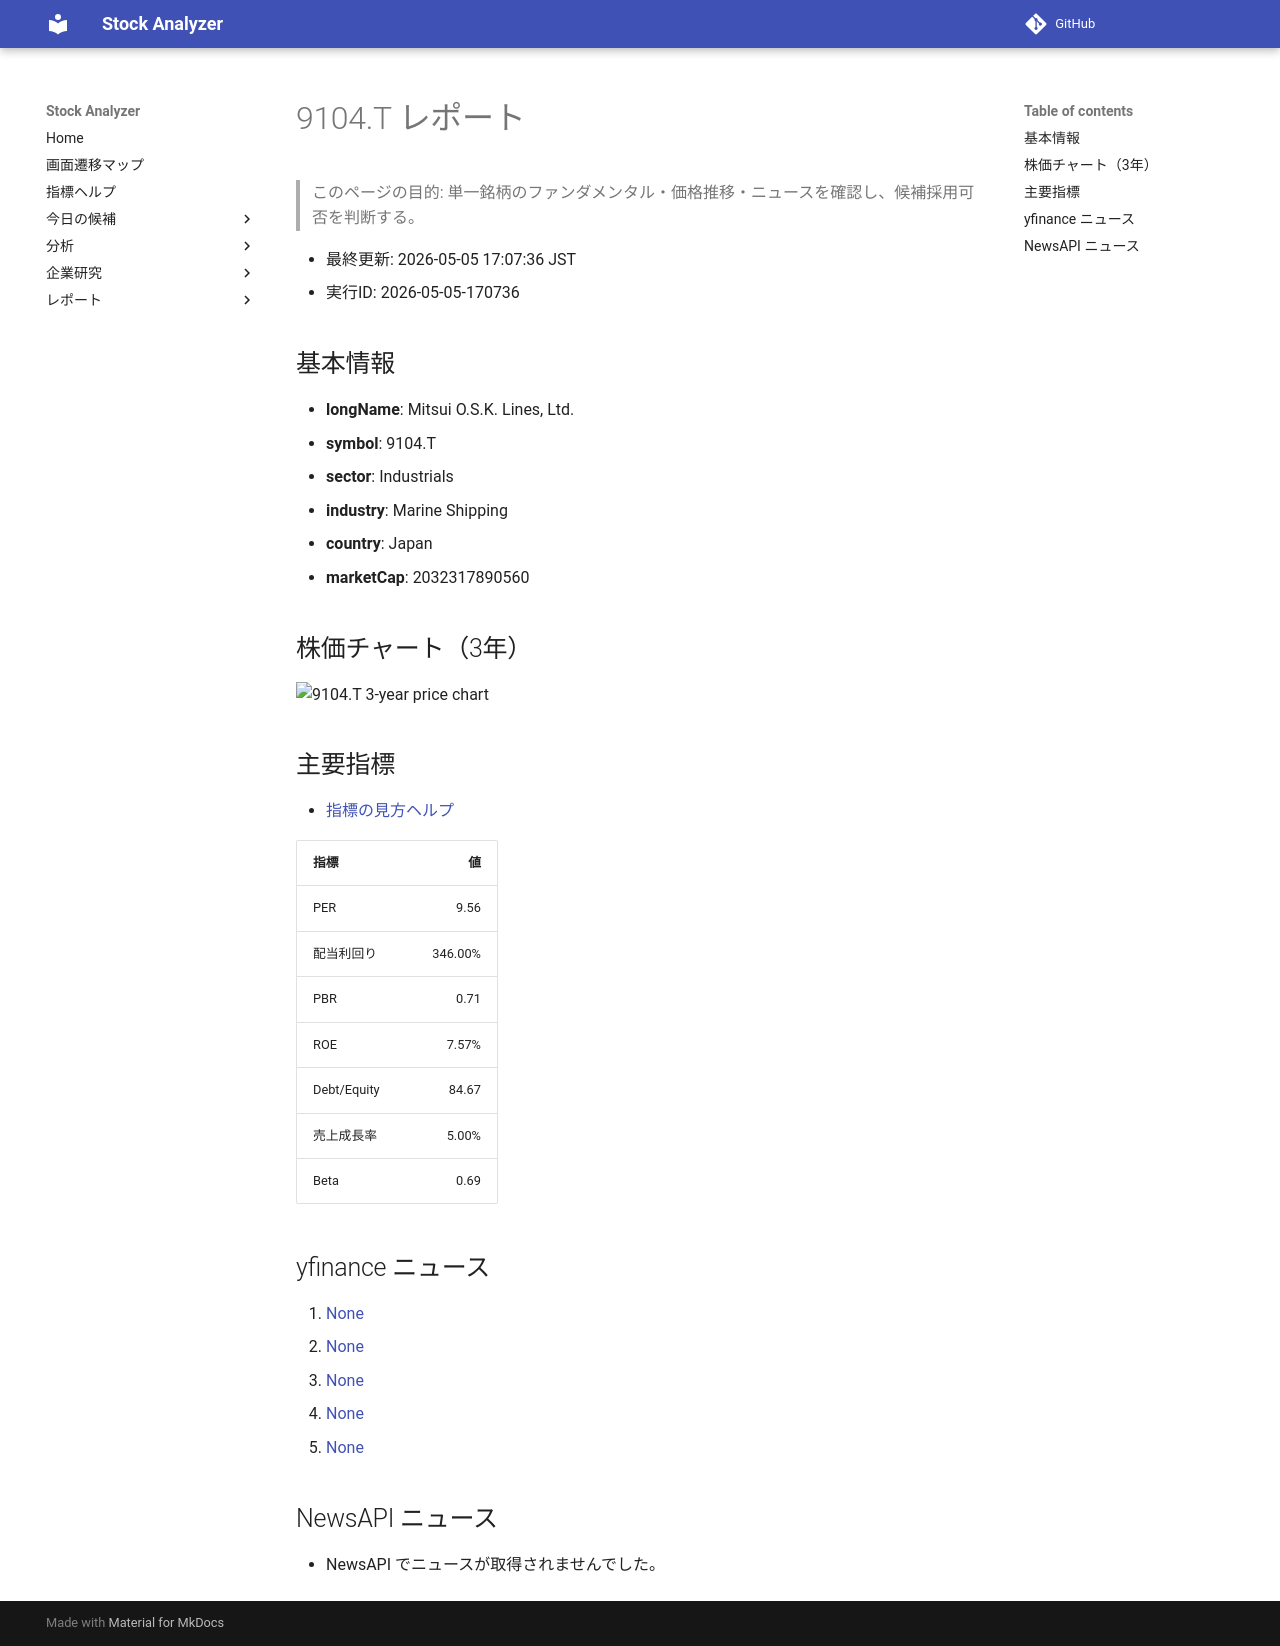

repository: Yumi-note/Making-APP · page: reports/2026-05-05/170736/9104_T/index.html · generator: mkdocs

# 9104.T レポート

> このページの目的: 単一銘柄のファンダメンタル・価格推移・ニュースを確認し、候補採用可否を判断する。

- 最終更新: 2026-05-05 17:07:36 JST
- 実行ID: 2026-05-05-170736

## 基本情報

- **longName**: Mitsui O.S.K. Lines, Ltd.
- **symbol**: 9104.T
- **sector**: Industrials
- **industry**: Marine Shipping
- **country**: Japan
- **marketCap**: 2032317890560

## 株価チャート（3年）

![9104.T 3-year price chart](9104_T_3y.png)

## 主要指標

- [指標の見方ヘルプ](../../../../indicators.md)

| 指標 | 値 |
|---|---:|
| PER | 9.56 |
| 配当利回り | 346.00% |
| PBR | 0.71 |
| ROE | 7.57% |
| Debt/Equity | 84.67 |
| 売上成長率 | 5.00% |
| Beta | 0.69 |

## yfinance ニュース

1. [None](None)
2. [None](None)
3. [None](None)
4. [None](None)
5. [None](None)

## NewsAPI ニュース

- NewsAPI でニュースが取得されませんでした。
